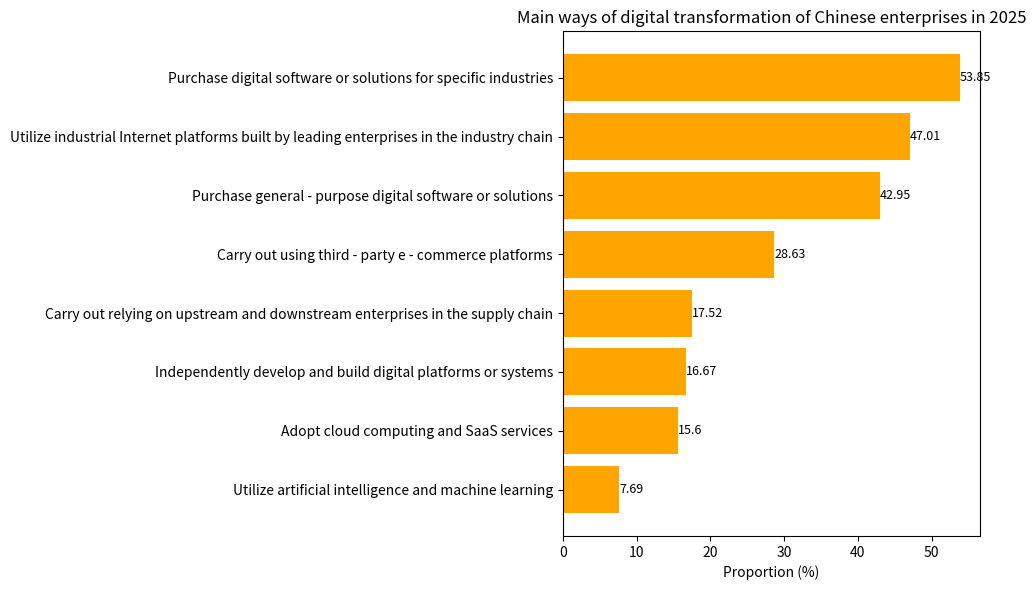

Here is the Python script that generated this plot:
import matplotlib.pyplot as plt
import numpy as np

# Main ways of digital transformation
methods = [
    "Utilize artificial intelligence and machine learning", "Adopt cloud computing and SaaS services",
    "Independently develop and build digital platforms or systems",
    "Carry out relying on upstream and downstream enterprises in the supply chain",
    "Carry out using third - party e - commerce platforms",
    "Purchase general - purpose digital software or solutions",
    "Utilize industrial Internet platforms built by leading enterprises in the industry chain",
    "Purchase digital software or solutions for specific industries"
]
# Corresponding proportions (%)
proportions = [7.69, 15.60, 16.67, 17.52, 28.63, 42.95, 47.01, 53.85]

y = np.arange(len(methods))  # y-axis coordinates

fig, ax = plt.subplots(figsize=(10, 6))
# Draw a horizontal bar chart
bars = ax.barh(y, proportions, color='orange')

# Add numerical annotations on the right side of the bars
for i, proportion in enumerate(proportions):
    ax.text(proportion, i, f'{proportion}', va='center', ha='left', fontsize=9)

# Set y-axis ticks and labels
ax.set_yticks(y)
ax.set_yticklabels(methods)
ax.set_xlabel('Proportion (%)')
ax.set_title('Main ways of digital transformation of Chinese enterprises in 2025')

plt.tight_layout()
plt.show()
